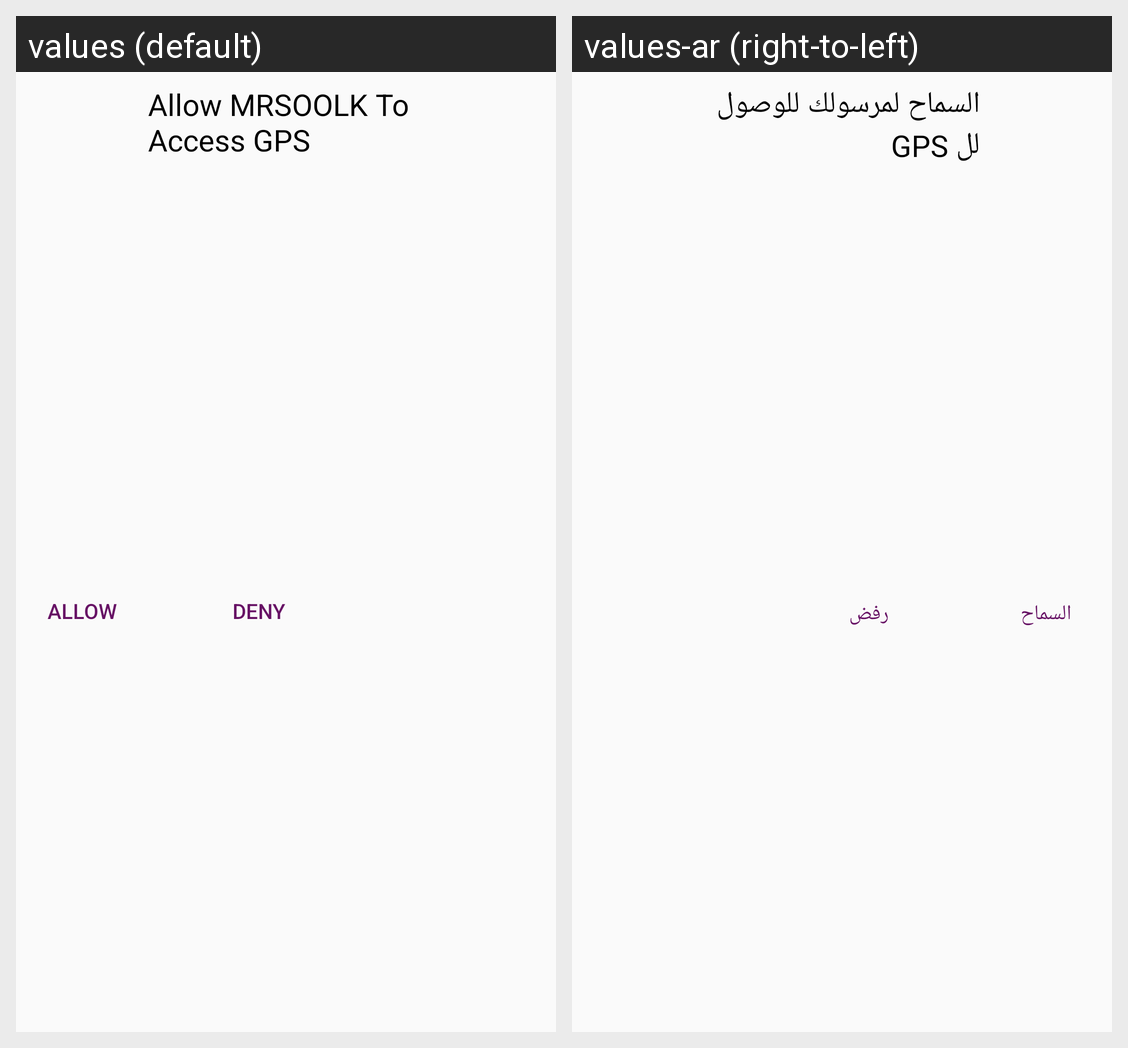

Here is an Android app screen in its default locale and in the app's own translations. Write out the translated-string differences for the strings that appear on this screen.
Android screen res/layout/gps_dialog.xml rendered under 2 locales, left to right: values (default), values-ar (right-to-left). Device: Nexus 5 (rendered at 1080×1920; each locale shown at half size, 540×960, under a caption strip naming it); theme AppTheme.
Strings drawn on this screen, with the default value and each locale's value (text and hints the layout hard-codes, and strings that could not be matched under every locale, appear in the picture but are not listed):

allow_mrsoolk_to_access_gps
  values: Allow MRSOOLK To Access GPS
  values-ar: السماح لمرسولك للوصول لل GPS

allow
  values: Allow
  values-ar: السماح

deny
  values: Deny
  values-ar: رفض
